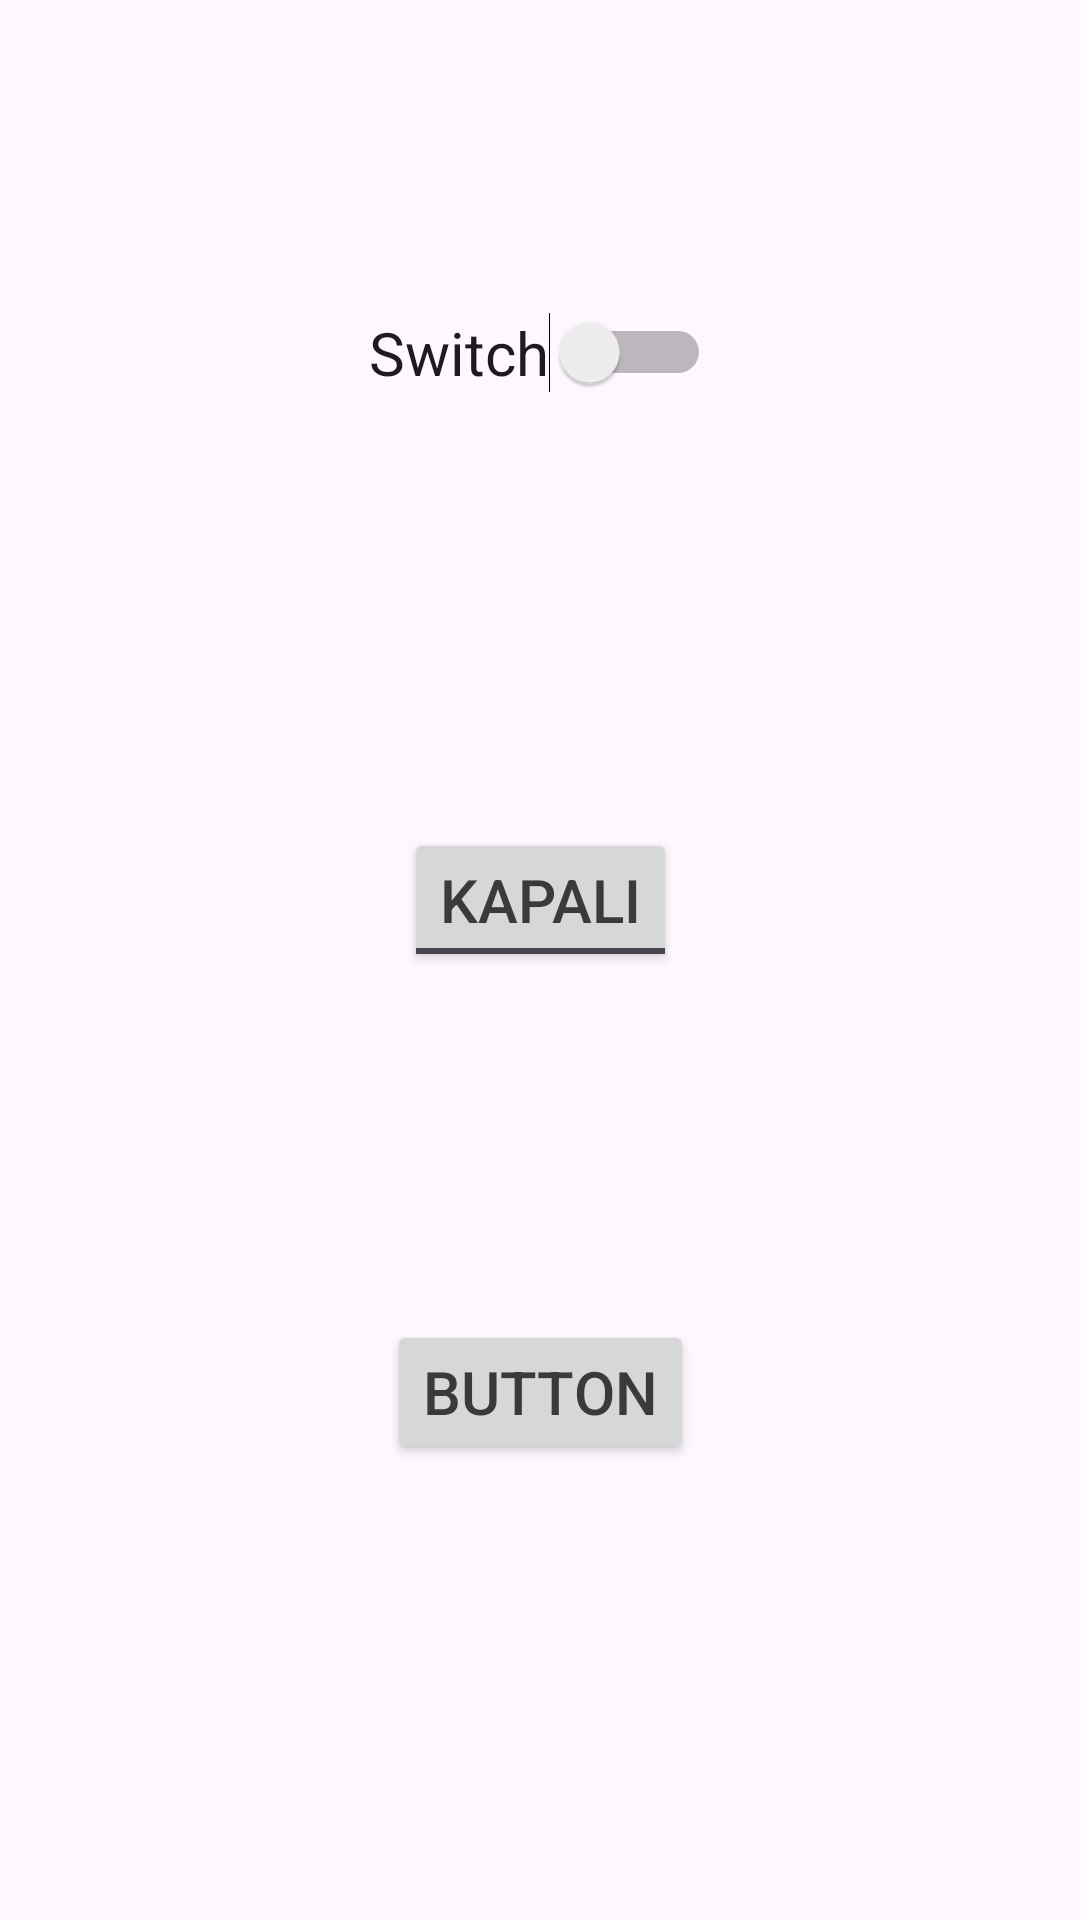

Produce the Android XML layout that renders to this screen, including the resource entries it uses.
<!-- AndroidManifest.xml: application theme Theme.AndroidWidgets -->
<!-- res/layout/activity_toogle_switch2.xml -->
<?xml version="1.0" encoding="utf-8"?>
<androidx.constraintlayout.widget.ConstraintLayout xmlns:android="http://schemas.android.com/apk/res/android"
    xmlns:app="http://schemas.android.com/apk/res-auto"
    xmlns:tools="http://schemas.android.com/tools"
    android:layout_width="match_parent"
    android:layout_height="match_parent"
    tools:context=".ToogleSwitchActivity2">

    <Switch
        android:id="@+id/switch1"
        android:layout_width="wrap_content"
        android:layout_height="wrap_content"
        android:layout_marginTop="104dp"
        android:text="Switch"
        android:textSize="20sp"
        app:layout_constraintEnd_toEndOf="parent"
        app:layout_constraintHorizontal_bias="0.5"
        app:layout_constraintStart_toStartOf="parent"
        app:layout_constraintTop_toTopOf="parent" />

    <ToggleButton
        android:id="@+id/toggleButton"
        android:layout_width="wrap_content"
        android:layout_height="wrap_content"
        android:layout_marginTop="145dp"
        android:text="ToggleButton"
        android:textOff="KAPALI"
        android:textOn="AÇIK"
        android:textSize="20sp"
        app:layout_constraintEnd_toEndOf="parent"
        app:layout_constraintHorizontal_bias="0.5"
        app:layout_constraintStart_toStartOf="parent"
        app:layout_constraintTop_toBottomOf="@+id/switch1" />

    <Button
        android:id="@+id/buttonToogle"
        android:layout_width="wrap_content"
        android:layout_height="wrap_content"
        android:layout_marginTop="116dp"
        android:text="Button"
        android:textSize="20sp"
        app:layout_constraintEnd_toEndOf="parent"
        app:layout_constraintHorizontal_bias="0.5"
        app:layout_constraintStart_toStartOf="parent"
        app:layout_constraintTop_toBottomOf="@+id/toggleButton" />
</androidx.constraintlayout.widget.ConstraintLayout>
<!-- resources referenced by this layout -->
<resources>
  <style name="Theme.AndroidWidgets" parent="Base.Theme.AndroidWidgets" />
  <style name="Base.Theme.AndroidWidgets" parent="Theme.Material3.DayNight.NoActionBar">
          
          
          <item name="android:textColor">#3A3A3A</item>
      </style>
</resources>
